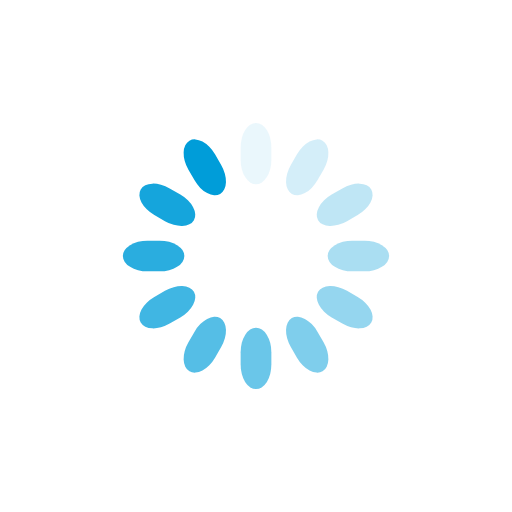
t = 0.00 s
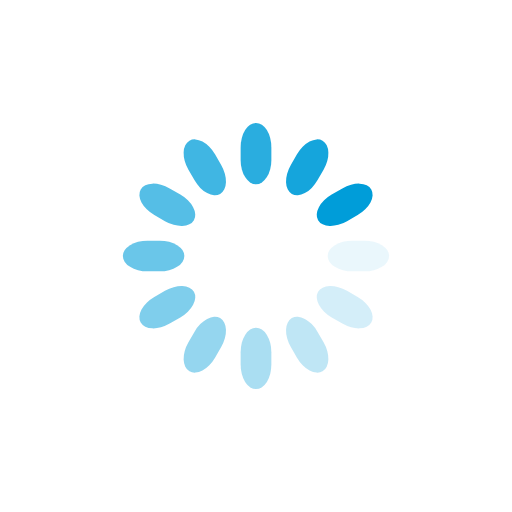
t = 0.25 s
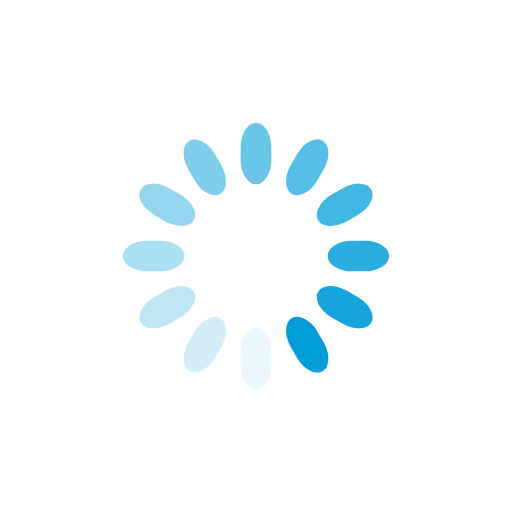
t = 0.50 s
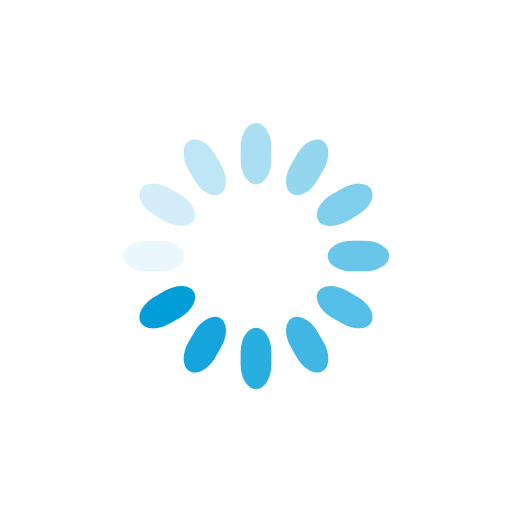
t = 0.75 s

The animated SVG that drew these frames (rendered in a browser with its animation timeline set to each time). Animation: 12 SMIL elements (animate=12); one cycle of 1.00 s, repeats indefinitely.

<svg xmlns:xlink="http://www.w3.org/1999/xlink" class="lds-spinner" width="200px" height="200px"
     xmlns="http://www.w3.org/2000/svg" viewBox="0 0 100 100" preserveAspectRatio="xMidYMid"
     style="background: none;">
    <g transform="rotate(0 50 50)">
        <rect x="47" y="24" rx="9.4" ry="4.8" width="6" height="12" fill="#009DD9">
            <animate attributeName="opacity" values="1;0" keyTimes="0;1" dur="1s" begin="-0.9166666666666666s"
                     repeatCount="indefinite"></animate>
        </rect>
    </g>
    <g transform="rotate(30 50 50)">
        <rect x="47" y="24" rx="9.4" ry="4.8" width="6" height="12" fill="#009DD9">
            <animate attributeName="opacity" values="1;0" keyTimes="0;1" dur="1s" begin="-0.8333333333333334s"
                     repeatCount="indefinite"></animate>
        </rect>
    </g>
    <g transform="rotate(60 50 50)">
        <rect x="47" y="24" rx="9.4" ry="4.8" width="6" height="12" fill="#009DD9">
            <animate attributeName="opacity" values="1;0" keyTimes="0;1" dur="1s" begin="-0.75s"
                     repeatCount="indefinite"></animate>
        </rect>
    </g>
    <g transform="rotate(90 50 50)">
        <rect x="47" y="24" rx="9.4" ry="4.8" width="6" height="12" fill="#009DD9">
            <animate attributeName="opacity" values="1;0" keyTimes="0;1" dur="1s" begin="-0.6666666666666666s"
                     repeatCount="indefinite"></animate>
        </rect>
    </g>
    <g transform="rotate(120 50 50)">
        <rect x="47" y="24" rx="9.4" ry="4.8" width="6" height="12" fill="#009DD9">
            <animate attributeName="opacity" values="1;0" keyTimes="0;1" dur="1s" begin="-0.5833333333333334s"
                     repeatCount="indefinite"></animate>
        </rect>
    </g>
    <g transform="rotate(150 50 50)">
        <rect x="47" y="24" rx="9.4" ry="4.8" width="6" height="12" fill="#009DD9">
            <animate attributeName="opacity" values="1;0" keyTimes="0;1" dur="1s" begin="-0.5s"
                     repeatCount="indefinite"></animate>
        </rect>
    </g>
    <g transform="rotate(180 50 50)">
        <rect x="47" y="24" rx="9.4" ry="4.8" width="6" height="12" fill="#009DD9">
            <animate attributeName="opacity" values="1;0" keyTimes="0;1" dur="1s" begin="-0.4166666666666667s"
                     repeatCount="indefinite"></animate>
        </rect>
    </g>
    <g transform="rotate(210 50 50)">
        <rect x="47" y="24" rx="9.4" ry="4.8" width="6" height="12" fill="#009DD9">
            <animate attributeName="opacity" values="1;0" keyTimes="0;1" dur="1s" begin="-0.3333333333333333s"
                     repeatCount="indefinite"></animate>
        </rect>
    </g>
    <g transform="rotate(240 50 50)">
        <rect x="47" y="24" rx="9.4" ry="4.8" width="6" height="12" fill="#009DD9">
            <animate attributeName="opacity" values="1;0" keyTimes="0;1" dur="1s" begin="-0.25s"
                     repeatCount="indefinite"></animate>
        </rect>
    </g>
    <g transform="rotate(270 50 50)">
        <rect x="47" y="24" rx="9.4" ry="4.8" width="6" height="12" fill="#009DD9">
            <animate attributeName="opacity" values="1;0" keyTimes="0;1" dur="1s" begin="-0.16666666666666666s"
                     repeatCount="indefinite"></animate>
        </rect>
    </g>
    <g transform="rotate(300 50 50)">
        <rect x="47" y="24" rx="9.4" ry="4.8" width="6" height="12" fill="#009DD9">
            <animate attributeName="opacity" values="1;0" keyTimes="0;1" dur="1s" begin="-0.08333333333333333s"
                     repeatCount="indefinite"></animate>
        </rect>
    </g>
    <g transform="rotate(330 50 50)">
        <rect x="47" y="24" rx="9.4" ry="4.8" width="6" height="12" fill="#009DD9">
            <animate attributeName="opacity" values="1;0" keyTimes="0;1" dur="1s" begin="0s"
                     repeatCount="indefinite"></animate>
        </rect>
    </g>
</svg>
